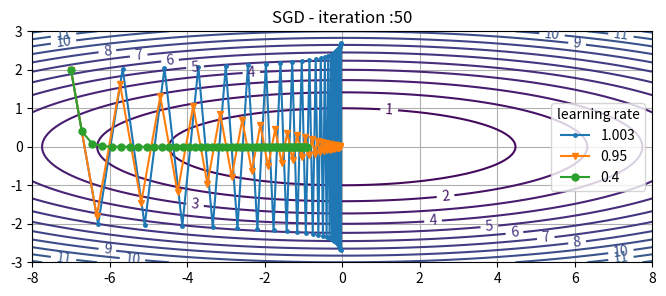
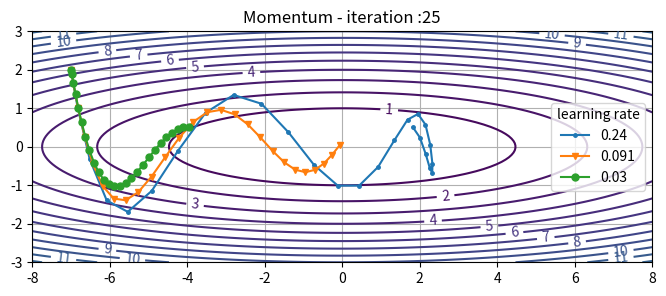
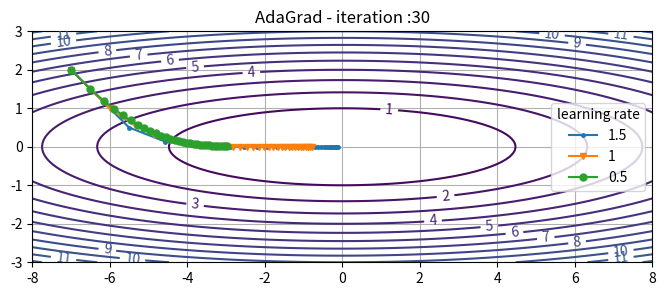
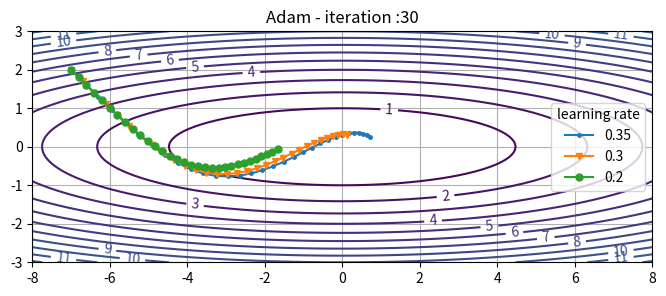

Reproduce these figures in Python, in order.
import numpy as np
import matplotlib.pyplot as plt
from collections import defaultdict

class Optimizer :

    def __init__(self, point, iter_num, small_lr, proper_lr, large_lr):
        self.dict_point = defaultdict(lambda: np.array(point))
        self.dict_trace = defaultdict(lambda: {'x': [point[0]], 'y': [point[1]]})
        self.iter_num = iter_num
        self.lr_tup = (large_lr, proper_lr, small_lr)

    def grad(self, point):
        '''
        f(x,y) = (x**2)/20 + y**2 함수의 기울기를 반환하는 함수
        :param x: np.array : 점의 위치 
        :return: np.array : 점의 위치에서의 기울기
        '''
        return np.array([1 / 10, 2]) * point

    def method(self, point, lr):
        pass

    def optimize(self):
        for i in range(self.iter_num):
            for lr in self.lr_tup:
                self.dict_point[lr] = self.method(self.dict_point[lr], lr)
                self.dict_trace[lr]['x'].append(self.dict_point[lr][0])
                self.dict_trace[lr]['y'].append(self.dict_point[lr][1])


class SGD(Optimizer):

    def __init__(self, point, iter_num, small_lr, proper_lr, large_lr):
        super().__init__(point, iter_num, small_lr, proper_lr, large_lr)

    def method(self, point, lr):
        return point - lr * self.grad(point)

class Momentum(Optimizer):

    def __init__(self, point, iter_num, small_lr, proper_lr, large_lr):
        super().__init__(point, iter_num, small_lr, proper_lr, large_lr)
        self.dict_v = defaultdict(lambda : np.zeros_like(point))
        self.alpha = .9

    def method(self, point, lr):
        self.dict_v[lr] *= self.alpha
        self.dict_v[lr] -= lr * self.grad(point)
        return point + self.dict_v[lr]

class AdaGrad(Optimizer):

    def __init__(self, point, iter_num, small_lr, proper_lr, large_lr):
        super().__init__(point, iter_num, small_lr, proper_lr, large_lr)
        self.dict_h = defaultdict(lambda : np.zeros_like(point))
        self.epsilon = 1e-8

    def method(self, point, lr):
        gradient = self.grad(point)
        self.dict_h[lr] += gradient ** 2
        return point - lr * (1/np.sqrt(self.dict_h[lr] + self.epsilon)) * gradient

class Adam(Optimizer):

    def __init__(self, point, iter_num, small_lr, proper_lr, large_lr, beta1=.9, beta2=.999):
        super().__init__(point, iter_num, small_lr, proper_lr, large_lr)
        self.epsilon = 1e-8
        self.beta1 = beta1
        self.beta2 = beta2
        self.m = defaultdict(lambda : np.zeros_like(point))
        self.v = defaultdict(lambda : np.zeros_like(point))

    def method(self, point, lr, iter):
        gradient = self.grad(point)
        beta1, beta2 = self.beta1, self.beta2
        self.m[lr] = beta1 * self.m[lr] + (1 - beta1) * gradient
        self.v[lr] = beta2 * self.v[lr] + (1 - beta2) * (gradient ** 2)
        m_t = self.m[lr] / (1 - beta1 ** iter)
        v_t = self.v[lr] / (1 - beta2 ** iter)
        return point - (lr / np.sqrt(v_t + self.epsilon)) * m_t

    def optimize(self):
        for i in range(self.iter_num):
            for lr in self.lr_tup:
                self.dict_point[lr] = self.method(self.dict_point[lr], lr, i+1)
                self.dict_trace[lr]['x'].append(self.dict_point[lr][0])
                self.dict_trace[lr]['y'].append(self.dict_point[lr][1])

x = np.array([-7., 2.])

sgd = SGD(point=x, iter_num=50, small_lr=.4, proper_lr=.95, large_lr=1.003)
sgd.optimize()

mmt = Momentum(point=x, iter_num=25, small_lr=.03, proper_lr=.091, large_lr=.24)
mmt.optimize()

adg = AdaGrad(point=x, iter_num=30, small_lr=.5, proper_lr=1, large_lr=1.5)
adg.optimize()

# ad = Adam(point=x, iter_num=50, small_lr=.1, proper_lr=.2, large_lr=.4)
ad = Adam(point=x, iter_num=30, small_lr=.2, proper_lr=.3, large_lr=.35)
ad.optimize()

opt_lst = [sgd, mmt, adg, ad]

for opt in opt_lst:

    # 함수 Z = (X **2)/20 + Y **2 를 그림 - 등고선 형태
    x = np.linspace(-8, 8, 100)  # x, y 의 범위
    y = np.linspace(-3, 3, 100)
    X, Y = np.meshgrid(x, y)
    Z = (X ** 2) / 20 + Y ** 2  # 그리고자 하는 함수
    plt.figure(figsize=(8, 3))
    levels = np.arange(0, 40, 1)  # 등고선의 범위와 등고선간 간격
    CS = plt.contour(X, Y, Z, levels=levels)
    plt.clabel(CS, inline=1, fontsize=10)  # 등고선의 값 표시
    plt.grid()
    plt.xlim(-8, 8)
    plt.ylim(-3, 3)

    for lr, format in zip(opt.lr_tup, ['.-', 'v-', 'o-']):
        plt.plot(opt.dict_trace[lr]['x'], opt.dict_trace[lr]['y'], format,ms=5 ,label=lr)
        plt.title(opt.__class__.__name__+' - iteration :'+str(opt.iter_num))
        plt.legend(title='learning rate')
plt.show()